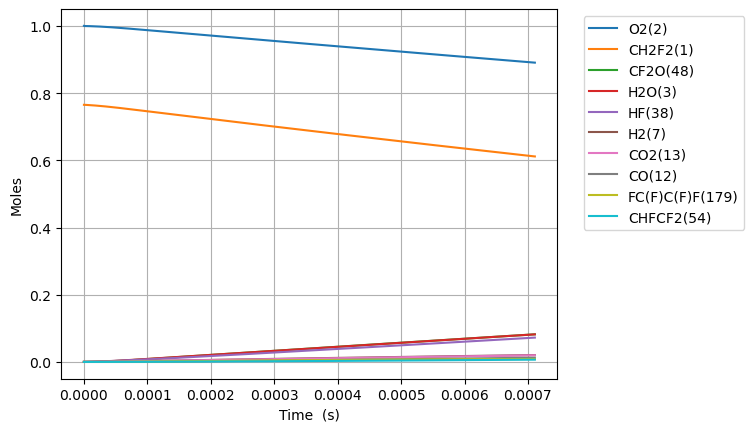

The file beside this chart, header and first rows:
Time (s), Volume (m^3), N2, Ne, CH2F2(1), O2(2), H2O(3), OH(4), HF(38), CHF(40), CHF2(81), FC1OO1(129), [O]C([O])F(131), H(5), CFO2(136), CO2(13), F(37), HO2(10), [O]OC(F)F(168), H2(7), O(6), CF2O(48), CHFO(46), FC(F)C(F)F(179)
0.0, 0.6205, 3.76, 0.0, 0.7652, 1.0, 0.0, 0.0, 0.0, 0.0, 0.0, 0.0, 0.0, 0.0, 0.0, 0.0, 0.0, 0.0, 0.0, 0.0, 0.0, 0.0, 0.0, 0.0
3.863365181832753e-22, 0.6205, 3.76, 0.0, 0.7652, 1, 4.4461690124477455e-54, 5.3414001646976924e-39, 1.113061606198028e-20, 1.1130616061980272e-20, 4.397129785063132e-22, 1.3227247442555484e-41, 1.7450180890210893e-40, 3.8316172952168576e-33, 6.398024935617398e-36, 2.3313588028566534e-50, 1.288548278368415e-41, 4.39712978502488e-22, 1.6677071522272125e-38, 2.2496720651015141e-23, 4.5919587643807024e-30, 5.3630494364466654e-39, 1.285629870563715e-38, 2.4670834744884955e-45
1.081742250913171e-21, 0.6205, 3.76, 0.0, 0.7652, 1, 5.278491851579263e-53, 3.226205699478273e-38, 3.1165724973544795e-20, 3.116572497354475e-20, 1.2311963398176768e-21, 7.989257455320941e-41, 1.0539909257683053e-39, 1.074925818749199e-32, 3.864407061112891e-35, 2.767789170751408e-49, 7.782831614941361e-41, 1.2311963398069659e-21, 1.0072951199452305e-37, 6.29908178228424e-23, 1.285748458433344e-29, 3.239281859613863e-38, 7.765204418204833e-38, 1.4901184185911766e-44
2.4725537163729623e-21, 0.6205, 3.76, 0.0, 0.7652, 1, 5.182454600913119e-52, 1.5532791678953892e-37, 7.123594279667381e-20, 7.123594279667361e-20, 2.8141630624404008e-21, 3.8464835563212774e-40, 5.074512602866836e-39, 2.466745901558142e-32, 1.8605456512775138e-34, 2.717431820609681e-48, 3.7470984138895556e-40, 2.8141630624159204e-21, 4.849692398676643e-37, 1.439790121664969e-22, 2.938853640050877e-29, 1.5595747761188054e-37, 3.7386116635992723e-37, 7.174278743814385e-44
5.254176647292545e-21, 0.6205, 3.76, 0.0, 0.7652, 1, 4.5838224050815864e-51, 6.7835782091795085e-37, 1.5137637844293185e-19, 1.5137637844293103e-19, 5.980096507685844e-21, 1.6798604252315603e-39, 2.2161729730500747e-38, 5.283553684591693e-32, 8.125491668233832e-34, 2.4035376713930223e-47, 1.636456334601899e-39, 5.980096507633823e-21, 2.117988083328467e-36, 3.0595540085380593e-22, 6.245064073793893e-29, 6.811072784288455e-37, 1.632749935615907e-36, 3.133196012602276e-43
1.081742250913171e-20, 0.6205, 3.76, 0.0, 0.7652, 1, 3.852978927498361e-50, 2.832010367334811e-36, 3.1165724973544793e-19, 3.1165724973544455e-19, 1.2311963398176696e-20, 7.013086594286038e-39, 9.252085907929435e-38, 1.1049839720321448e-31, 3.3922328208641043e-33, 2.020318236814597e-46, 6.831883161575441e-39, 1.2311963398069601e-20, 8.842183321107843e-36, 6.299081782284239e-22, 1.285748522331171e-28, 2.8434888112050927e-36, 6.816409573728715e-36, 1.3080476581754913e-42
2.1943914232810038e-20, 0.6205, 3.76, 0.0, 0.7652, 1, 3.158904911958409e-49, 1.1569686412844181e-35, 6.3221899232048e-19, 6.322189923204662e-19, 2.4975697179158267e-20, 2.865074705253127e-38, 3.779778981492114e-37, 2.3113093670431546e-31, 1.385837793154266e-32, 1.656378953027057e-45, 2.7910472734610906e-38, 2.4975697178941043e-20, 3.61232040000952e-35, 1.2778137329776599e-21, 2.6082328650474495e-28, 1.1616579601329989e-35, 2.7847257248357395e-35, 5.343801489095348e-42
4.4196897680166697e-20, 0.6205, 3.76, 0.0, 0.7652, 1, 2.5581630978663297e-48, 4.6766522314849627e-35, 1.2733424774905444e-18, 1.2733424774904881e-18, 5.030316474112092e-20, 1.1581090045527756e-37, 1.5278470977641807e-36, 4.936232908525386e-31, 5.601777936328257e-32, 1.3413786206855094e-44, 1.1281860001221743e-37, 5.030316474068352e-20, 1.4601576617176474e-34, 2.573624842476132e-21, 5.253202001730868e-28, 4.695607207989454e-35, 1.1256306619122458e-34, 2.160050001933195e-41
8.870286457488001e-20, 0.6205, 3.76, 0.0, 0.7652, 1, 2.059032216357683e-47, 1.8804612936507999e-34, 2.555589447830673e-18, 2.5555894478304472e-18, 1.0095809986504423e-19, 4.656705372514792e-37, 6.143405982781186e-36, 1.1035170997330497e-30, 2.2524502706824804e-31, 1.0796582112299697e-43, 4.536386827350293e-37, 1.0095809986416675e-19, 5.871229737697258e-34, 5.165247061473077e-21, 1.0543142080101151e-27, 1.8880830063048372e-34, 4.526111384513784e-34, 8.685466055370917e-41
1.7771479836430665e-19, 0.6205, 3.76, 0.0, 0.7652, 1, 1.6522436803639814e-46, 7.541490844685998e-34, 5.1200833885109305e-18, 5.1200833885100246e-18, 2.0226797011288282e-19, 1.8675471311722023e-36, 2.4637805695055644e-35, 2.662941119830178e-30, 9.033333018437578e-31, 8.663577200124258e-43, 1.8192944459826993e-36, 2.0226797011112642e-19, 2.354625721982876e-33, 1.0348491499466964e-20, 2.1123029456855507e-27, 7.572057321071103e-34, 1.8151731004692032e-33, 3.483260355206118e-40
3.5573866594315992e-19, 0.6205, 3.76, 0.0, 0.7652, 1, 1.3238055494588102e-45, 3.0205299588333255e-33, 1.0249071269871446e-17, 1.0249071269867819e-17, 4.0488771060852803e-19, 7.479929603250808e-36, 9.867973288130392e-35, 7.140334769367616e-30, 3.618044968854182e-30, 6.941404413400591e-42, 7.286670644739435e-36, 4.048877106050185e-19, 9.430784550468013e-33, 2.071498037545474e-20, 4.228283309041934e-27, 3.0327724925750215e-33, 7.270160294493652e-33, 1.3951210010672654e-39
7.117864011008665e-19, 0.6205, 3.76, 0.0, 0.7652, 1, 1.0598493701592703e-44, 1.208999156535712e-32, 2.0507047032592476e-17, 2.0507047032577965e-17, 8.1012719159969e-19, 2.9939211707747686e-35, 3.94976098242498e-34, 2.15293045058053e-29, 1.4481608772689357e-29, 5.557344201758176e-41, 2.9165699979724187e-35, 8.101271915926938e-19, 3.7747715535593026e-32, 4.144795812743029e-20, 8.460255587776758e-27, 1.2138993603672397e-32, 2.9099587762487536e-32, 5.5841197947740154e-39
1.4238818714162796e-18, 0.6205, 3.76, 0.0, 0.7652, 1, 8.482016062195496e-44, 4.837571421889086e-32, 4.102299855803453e-17, 4.1022998557976466e-17, 1.6206061535815016e-18, 1.1979584474522822e-34, 1.5804188724548776e-33, 7.20439737280525e-29, 5.794529825943071e-29, 4.44756435174053e-40, 1.1670101238698427e-34, 1.6206061535676085e-18, 1.510400308178172e-31, 8.291391363138139e-20, 1.6924246353334636e-26, 4.857178618733671e-32, 1.164362550181736e-31, 2.2343752833937658e-38
2.8480728120471058e-18, 0.6205, 3.76, 0.0, 0.7652, 1, 6.786901568270796e-43, 1.935343573623732e-31, 8.205490160891865e-17, 8.205490160868635e-17, 3.241564077543072e-18, 4.792613876311618e-34, 6.322704591121216e-33, 2.6002023116939934e-28, 2.318189247477069e-28, 3.558727221887325e-39, 4.6688182004991055e-34, 3.2415640775156947e-18, 6.042584746250038e-31, 1.6584582463928362e-19, 3.38524127168034e-26, 1.9431877280713041e-31, 4.658208388076859e-31, 8.938956072963657e-38
5.696454693308758e-18, 0.6205, 3.76, 0.0, 0.7652, 1, 5.43003680155138e-42, 7.742004355907601e-31, 1.6411870771068685e-16, 1.6411870770975758e-16, 6.48347992545801e-18, 1.9172015926231223e-33, 2.5292876679673106e-32, 9.837604220344234e-28, 9.27351167771509e-28, 2.8472521025457993e-38, 1.8676935099633356e-33, 6.483479925404895e-18, 2.4172306151690636e-30, 3.3170964665508807e-19, 6.770948477315355e-26, 7.773383519092736e-31, 1.8634350034940474e-30, 3.5758734387348933e-37
1.1393218455832063e-17, 0.6205, 3.76, 0.0, 0.7652, 1, 4.344235678160807e-41, 3.0969277645793217e-30, 3.282463199142232e-16, 3.282463199105061e-16, 1.2967311621255066e-17, 7.669118575297036e-33, 1.0117562322367694e-31, 3.822391507653158e-27, 3.709555613912719e-27, 2.277909817763927e-37, 7.471191933691984e-33, 1.2967311621155404e-17, 9.669315907645787e-30, 6.634372906866967e-19, 1.3542658620350896e-25, 3.109479933985342e-30, 7.454043321254324e-30, 1.4304075802347602e-36
2.2786745980878672e-17, 0.6205, 3.76, 0.0, 0.7652, 1, 3.47547105090974e-40, 1.2387963150812394e-29, 6.565015443212957e-16, 6.565015443064269e-16, 2.5934975012717893e-17, 3.0677099597881804e-32, 4.047107238754704e-31, 1.5064256494120283e-26, 1.4838524345806423e-26, 1.8223711095571624e-36, 2.988628692116772e-32, 2.593497501254487e-17, 3.8678050535512554e-29, 1.3268925787499138e-18, 2.708726183348781e-25, 1.243817279699709e-29, 2.981677990999075e-29, 5.721746738561539e-36
4.5573801030971894e-17, 0.6205, 3.76, 0.0, 0.7652, 1, 2.7804098627773534e-39, 4.9552357141332685e-29, 1.3130119931354397e-15, 1.3130119930759642e-15, 5.1870301795118416e-17, 1.2270965600381465e-31, 1.6188593402036857e-30, 5.980639772537249e-26, 5.935470116193383e-26, 1.457914189855197e-35, 1.1955365317146834e-31, 5.187030179487757e-17, 1.5471377594177045e-28, 2.6538031548763468e-18, 5.418119996805511e-25, 4.9753197345438834e-29, 1.1926833289765237e-28, 2.288721984011183e-35
9.114791113115833e-17, 0.6205, 3.76, 0.0, 0.7652, 1, 2.2243411283403063e-38, 1.9821044043483277e-28, 2.6260328907637247e-15, 2.6260328905258216e-15, 1.0374095535781895e-16, 4.908411953132555e-31, 6.475470111114518e-30, 2.3832432520034335e-25, 2.3742001215470763e-25, 1.1663382725582182e-34, 4.78275360495439e-31, 1.0374095535775805e-16, 6.188582511873527e-28, 5.3076243071292084e-18, 1.083880030706047e-24, 1.9901380194783405e-28, 4.77075758092333e-28, 9.154934552263762e-35
1.8229613133153122e-16, 0.6205, 3.76, 0.0, 0.7652, 1, 1.779478244674012e-37, 7.928438077936145e-28, 5.252074686020281e-15, 5.2520746850686665e-15, 2.074822624748179e-16, 1.9633703723585754e-30, 2.590194483120099e-29, 9.514947600337074e-25, 9.49682463191603e-25, 9.330733859159518e-34, 1.9135728322089487e-30, 2.0748226247637927e-16, 2.4754392980585352e-27, 1.0615266611634912e-17, 2.1687731661129323e-24, 7.960572349013806e-28, 1.9083078851879418e-27, 3.6619831752409635e-34
3.6459257173227697e-16, 0.6205, 3.76, 0.0, 0.7652, 1, 1.4235848073222793e-36, 3.1713795017738485e-27, 1.0504158276533348e-14, 1.0504158272726876e-14, 4.149648766752075e-16, 7.853496259643428e-30, 1.0360789918641237e-28, 3.802373947902576e-24, 3.798734678344957e-24, 7.464598152271804e-33, 7.65803326601593e-30, 4.149648766850629e-16, 9.901769766502993e-27, 2.1230551220646247e-17, 4.341587730504627e-24, 3.1842330096171695e-27, 7.63324124483469e-27, 1.4647951658222922e-33
7.291854525337685e-16, 0.6205, 3.76, 0.0, 0.7652, 1, 1.1388688501378977e-35, 1.2685527976189362e-26, 2.1008325457559266e-14, 2.1008325442333364e-14, 8.299301049415536e-16, 3.141404328288757e-29, 4.144317651728467e-28, 1.5202285585796493e-23, 1.5194948335963303e-23, 5.971682937315932e-32, 3.066201019114649e-29, 8.299301049881948e-16, 3.960710411565643e-26, 4.246112043866861e-17, 8.699330034834489e-24, 1.2736940304792893e-26, 3.0532984374994634e-26, 5.859184653596998e-33
1.09377833333526e-15, 0.6205, 3.76, 0.0, 0.7652, 1, 3.256454000714189e-35, 2.695675478580988e-26, 3.151249263858497e-14, 3.151249260622994e-14, 1.2448953330734664e-15, 6.675491066907306e-29, 8.806675260297966e-28, 3.230035047441032e-23, 3.228927119510279e-23, 1.7075284128556807e-31, 6.52006372672643e-29, 1.2448953331770916e-15, 8.416511178848726e-26, 6.369168965669069e-17, 1.3069185515943942e-23, 2.7066003455565027e-26, 6.48826039034902e-26, 1.2450770164547484e-32
1.4583712141367515e-15, 0.6205, 3.76, 0.0, 0.7652, 1, 6.868805838893351e-35, 4.598506117938535e-26, 4.201665981961048e-14, 4.201665976441658e-14, 1.6598605610709463e-15, 1.1387612353245666e-28, 1.5023151193517899e-27, 5.509656860230782e-23, 5.508170322997291e-23, 3.601672328041557e-31, 1.1129350858689256e-28, 1.6598605612517533e-15, 1.4357579269640837e-25, 8.492225887471248e-17, 1.7451154175066098e-23, 4.6171422571785827e-26, 1.1068209981779058e-25, 2.1239551930671217e-32
2.1875569757397347e-15, 0.6205, 3.76, 0.0, 0.7652, 1, 1.8760843345389553e-34, 9.520625237184463e-26, 6.302499418166097e-14, 6.302499406738904e-14, 2.4897910167504007e-15, 2.3576637674868473e-28, 3.1103521681270493e-27, 1.1406222160614132e-22, 1.1403968058876309e-22, 9.83728519355472e-31, 2.3065713672884744e-28, 2.4897910171329746e-15, 2.972554689661939e-25, 1.273833973107554e-16, 2.6243520384302825e-23, 9.559207616379897e-26, 2.291532504670208e-25, 4.3973801460644804e-32
2.9167427373427177e-15, 0.6205, 3.76, 0.0, 0.7652, 1, 3.925396639570061e-34, 1.6192093220921465e-25, 8.403332854371071e-14, 8.403332834936406e-14, 3.3197214719354982e-15, 4.0097737044243422e-28, 5.289893435039138e-27, 1.9398201625665818e-22, 1.939516374375946e-22, 2.0582892408854544e-30, 3.9267261180528304e-28, 3.319721472594113e-15, 5.0555372128130635e-25, 1.6984453574679723e-16, 3.5080431079574126e-23, 1.6257709506958239e-25, 3.8972968015047096e-25, 7.478792757130222e-32
3.645928498945701e-15, 0.6205, 3.76, 0.0, 0.7652, 1, 7.146035670171304e-34, 2.473786439410942e-25, 1.0504166290575964e-13, 1.0504166260884185e-13, 4.149651926590928e-15, 6.1260361108559e-28, 8.081760232812623e-27, 2.963526768802088e-22, 2.9631428642425454e-22, 3.7470370628218505e-30, 6.005174643264523e-28, 4.149651927605165e-15, 7.723718759085823e-25, 2.1230567418283805e-16, 4.396506801812366e-23, 2.4838107754536327e-25, 5.954189087143093e-25, 1.1425906589496126e-31
5.104300022151667e-15, 0.6205, 3.76, 0.0, 0.7652, 1, 1.886764838731937e-33, 4.7570054799134735e-25, 1.4705833162985498e-13, 1.4705833105889258e-13, 5.809512834279521e-15, 1.1780185069257412e-27, 1.554093032530976e-26, 5.698568284528725e-22, 5.698018816479758e-22, 9.893283427497356e-30, 1.1574616234110725e-27, 5.809512836248741e-15, 1.4852437682545215e-24, 2.9722795105491655e-16, 6.188051856615188e-23, 4.776280361058649e-25, 1.1449694857627112e-24, 2.1971617291368946e-31
8.021043068563598e-15, 0.6205, 3.76, 0.0, 0.7652, 1, 7.29582596871848e-33, 1.1605661809363368e-24, 2.310916690780357e-13, 2.310916676850603e-13, 9.129234643207359e-15, 2.874026514977418e-27, 3.7915118780961446e-26, 1.3902342025208739e-21, 1.3901440200501088e-21, 3.8255760498502944e-29, 2.8379746236600294e-27, 9.129234648055537e-15, 3.623544955684551e-24, 4.670725047990623e-16, 9.829255052714383e-23, 1.1652678475885115e-24, 2.79337880616036e-24, 5.360410967033601e-31
1.093778611497553e-14, 0.6205, 3.76, 0.0, 0.7652, 1, 1.8106431397028593e-32, 2.149989647815042e-24, 3.1512500652620314e-13, 3.15125003945669e-13, 1.2448956443528712e-14, 5.324262203080301e-27, 7.02389636014484e-26, 2.575417052227146e-21, 2.5752887959942865e-21, 9.494126076484056e-29, 5.28151453957702e-27, 1.2448956452548949e-14, 6.712739511219603e-24, 6.369170585431942e-16, 1.3548009027156224e-22, 2.1586982452622784e-24, 5.174828726965634e-24, 9.930345557360948e-31
1.6771272207799394e-14, 0.6205, 3.76, 0.0, 0.7652, 1, 6.576285344049756e-32, 5.0422380208753686e-24, 4.831916814224979e-13, 4.8319167537054e-13, 1.908840001836006e-14, 1.2486800824852868e-26, 1.647264626583659e-25, 6.039869329730264e-21, 6.0396563764708054e-21, 3.448277374446805e-28, 1.2508555884808698e-26, 1.9088400039602532e-14, 1.5742948795722174e-23, 9.766061660314281e-16, 2.1218099522364273e-22, 5.06265462463611e-24, 1.213618759864159e-23, 2.3289005124335126e-30
2.843824439344712e-14, 0.6205, 3.76, 0.0, 0.7652, 1, 3.2862895295388833e-31, 1.4480300525824154e-23, 8.19325031214928e-13, 8.193250138349697e-13, 3.236728706478108e-14, 3.5860421679028786e-26, 4.730576405016023e-25, 1.734504670998924e-20, 1.7344629921657057e-20, 1.723161902915364e-27, 3.6654826954352706e-26, 3.2367287125980166e-14, 4.52104555112808e-23, 1.6559843810078433e-15, 3.748859720985668e-22, 1.4538890147211545e-23, 3.485259397447618e-23, 6.688124255380815e-30
5.1772188764742575e-14, 0.6205, 3.76, 0.0, 0.7652, 1, 2.037223896682876e-30, 4.797060152587348e-23, 1.4915917307991491e-12, 1.491591673222891e-12, 5.892506074468005e-14, 1.1880464314100605e-25, 1.5671277143175634e-24, 5.746018174317033e-20, 5.745921755386808e-20, 1.0682093326260984e-26, 1.2640343676771248e-25, 5.89250609478393e-14, 1.4977300274622064e-22, 3.01474081096102e-15, 7.3750810504114e-22, 4.8164407919304405e-23, 1.154595377087614e-22, 2.215645155821803e-29
9.844007750733349e-14, 0.6205, 3.76, 0.0, 0.7652, 1, 1.4274795880782845e-29, 1.7340916200026683e-22, 2.8361251299650357e-12, 2.8361249218351216e-12, 1.1204060645283928e-13, 4.295082048474608e-25, 5.664826806334291e-24, 2.0770942646989152e-19, 2.0770679285077934e-19, 7.484833713995161e-26, 4.9316325934325125e-25, 1.1204060718810168e-13, 5.414077864392868e-22, 5.73225367087319e-15, 1.6116021522222005e-21, 1.741076383084518e-22, 4.173696663035564e-22, 8.009282763167279e-29
1.4510796624992441e-13, 0.6205, 3.76, 0.0, 0.7652, 1, 4.3611771717787574e-29, 3.7679339364420427e-22, 4.180658529127513e-12, 4.180658076895948e-12, 1.651561499589855e-13, 9.3333432341229e-25, 1.2308513473353104e-23, 4.51317218972384e-19, 4.513121292472636e-19, 2.2867164366628873e-25, 1.137597912339044e-24, 1.6515615155725535e-13, 1.1763885166309061e-21, 8.4497665307989e-15, 2.6841641898905465e-21, 3.7830722777454905e-22, 9.068746269847775e-22, 1.7402913723999003e-28
2.3844374373510624e-13, 0.6205, 3.76, 0.0, 0.7652, 1, 1.9387138468279762e-28, 1.0174122053305885e-21, 6.869725327442248e-12, 6.8697241063636066e-12, 2.7138723036652717e-13, 2.520624594113443e-24, 3.323317281675445e-23, 1.2186081728346143e-18, 1.2185956561364746e-18, 1.0165124940083936e-24, 3.4707049120633365e-24, 2.7138723468347984e-13, 3.1763864675014562e-21, 1.388479225073462e-14, 5.424705207857942e-21, 1.0214765412868985e-21, 2.4486686057253806e-21, 4.699039996110567e-28
3.3177952122028806e-13, 0.6205, 3.76, 0.0, 0.7652, 1, 5.080492467836152e-28, 1.9698454485905193e-21, 9.558792125743351e-12, 9.558789761626007e-12, 3.776183019690669e-13, 4.881046399372122e-24, 6.4340182366116e-23, 2.359332823961785e-18, 2.3593093667272624e-18, 2.6637735612250257e-24, 7.415278017301547e-24, 3.776183103282141e-13, 6.149765414983436e-21, 1.931981797082804e-14, 8.959149274875591e-21, 1.977673929470642e-21, 4.7408411875513256e-21, 9.097844477007837e-28
4.251152987054699e-13, 0.6205, 3.76, 0.0, 0.7652, 1, 1.0463631487858093e-27, 3.2341132278047132e-21, 1.2247858924030824e-11, 1.2247855042683271e-11, 4.838493647685247e-13, 8.015004182602835e-24, 1.0562853659122038e-22, 3.873490971366668e-18, 3.8734528287752546e-18, 5.486138797750895e-24, 1.3286981654336903e-23, 4.838493784933118e-13, 1.0096523888295406e-20, 2.4754843691144422e-14, 1.3287516221813727e-20, 3.2469011478542173e-21, 7.783392136944556e-21, 1.4936742126977336e-27
5.184510761906517e-13, 0.6205, 3.76, 0.0, 0.7652, 1, 1.8706951880310272e-27, 4.810236211482606e-21, 1.4936925722304662e-11, 1.4936919949535505e-11, 5.900804187668722e-13, 1.1922913525137395e-23, 1.5709720264888902e-22, 5.761082420202488e-18, 5.7610256097998225e-18, 9.807996914058076e-24, 2.14101811845008e-23, 5.900804391806766e-13, 1.5016660406568928e-20, 3.018986941175082e-14, 1.840982645120559e-20, 4.829160010095194e-21, 1.1576321235367953e-20, 2.2215771331762222e-27
7.051226311610153e-13, 0.6205, 3.76, 0.0, 0.7652, 1, 4.6063312350693015e-27, 8.898124257707686e-21, 2.031505931881145e-11, 2.031504864062527e-11, 8.025425003675279e-13, 2.2062123897848884e-23, 2.9057165090378646e-22, 1.0656564519050828e-17, 1.0656457546679642e-17, 2.415007267231615e-23, 4.5610843578581724e-23, 8.025425381292479e-13, 2.777706214639947e-20, 4.1059920854081753e-14, 3.103635226170177e-20, 8.932779389033937e-21, 2.1413313106330405e-20, 4.109436645837267e-27
8.91794186131379e-13, 0.6205, 3.76, 0.0, 0.7652, 1, 9.210163377602621e-27, 1.423367499352196e-20, 2.5693192915263714e-11, 2.569317583489613e-11, 1.0150045467868024e-12, 3.530200208104206e-23, 4.647552658148438e-22, 1.7045777599146886e-17, 1.704560175463291e-17, 4.828552683142755e-23, 8.261254439027033e-23, 1.0150046071891538e-12, 4.443095888411643e-20, 5.1929972298357435e-14, 4.683889003299138e-20, 1.4288546608158578e-20, 3.425181512754923e-20, 6.573393713652157e-27
1e-12, 0.6205, 3.76, 0.0, 0.7652, 1, 1.293935172346433e-26, 1.789776198221766e-20, 2.881067550647062e-11, 2.8810654029756434e-11, 1.1381600304763938e-12, 4.43975752595956e-23, 5.843568549721684e-22, 2.1433217931479e-17, 2.1432992810664448e-17, 6.783504781135436e-23, 1.1099697654847675e-22, 1.1381601064255335e-12, 5.586709719872202e-20, 5.823089352717601e-14, 5.745311675675232e-20, 1.7966343191161643e-20, 4.3067951566833807e-20, 8.265416558970829e-27
1.0784657411017426e-12, 0.6205, 3.76, 0.0, 0.7652, 1, 1.6203466828396652e-26, 2.0817062515520333e-20, 3.107132651166146e-11, 3.1071301532348967e-11, 1.227466558041286e-12, 5.164604659237384e-23, 6.796393539515278e-22, 2.492872006407133e-17, 2.492845463602013e-17, 8.494618622041413e-23, 1.3514679554084802e-22, 1.2274666463764114e-12, 6.497833826519168e-20, 6.28000237451426e-14, 6.581761167897745e-20, 2.0896476975857746e-20, 5.00918255480013e-20, 9.613480680034037e-27
1.45180885104247e-12, 0.6205, 3.76, 0.0, 0.7652, 1, 3.9387310370041424e-26, 3.7728025328969514e-20, 4.1827593704293374e-11, 4.182754843680392e-11, 1.6523904751203569e-12, 9.366024084670264e-23, 1.2314751406558343e-21, 4.517578696297464e-17, 4.5175272447196895e-17, 2.0647230467684956e-22, 2.9744038408744793e-22, 1.652390635195234e-12, 1.1775349695813712e-19, 8.454012664843884e-14, 1.1330427554609046e-19, 3.7868886730529077e-20, 9.077636482595111e-20, 1.7422170161994286e-26
1.8251519609831972e-12, 0.6205, 3.76, 0.0, 0.7652, 1, 7.819667739198459e-26, 5.96323611264832e-20, 5.258386089670721e-11, 5.258378935399687e-11, 2.077314251733058e-12, 1.4813178827354488e-22, 1.946011717099608e-21, 7.139775288415923e-17, 7.139688314899551e-17, 4.098867137323302e-22, 5.536461788542632e-22, 2.077314504709601e-12, 1.8610244263037912e-19, 1.0628022956834463e-13, 1.7349767542652947e-19, 5.985012721826706e-20, 1.4346691744440887e-19, 2.753575560610613e-26
2.571838180864652e-12, 0.6205, 3.76, 0.0, 0.7652, 1, 2.187276115708629e-25, 1.1842650304104511e-19, 7.409639528088064e-11, 7.409625322662338e-11, 2.9271613840677423e-12, 2.945543439320216e-22, 3.862920362915399e-21, 1.4176633289403287e-16, 1.4176437281429622e-16, 1.1463482141561257e-21, 1.4317411092304514e-21, 2.9271618863157654e-12, 3.6952131567488057e-19, 1.4976043547534407e-13, 3.320099677053672e-19, 1.1883957082248644e-19, 2.848660092236496e-19, 5.467860856883348e-26
3.3185244007461064e-12, 0.6205, 3.76, 0.0, 0.7652, 1, 4.6994270305914275e-25, 1.972102137878434e-19, 9.560892966418182e-11, 9.560869315028188e-11, 3.777007956063488e-12, 4.911289031626864e-22, 6.429830577002307e-21, 2.3603436210630715e-16, 2.3603070236154543e-16, 2.4626233755209097e-21, 2.937676000073186e-21, 3.777008792177787e-12, 6.152341973917221e-19, 1.93240641500933e-13, 5.413650799957216e-19, 1.978657505354179e-19, 4.742889937390804e-19, 9.104403217271294e-26
4.811896840509016e-12, 0.6205, 3.76, 0.0, 0.7652, 1, 1.4330961853623963e-24, 4.1478923420744336e-19, 1.3863399842816762e-10, 1.3863350115090795e-10, 5.476699423096483e-12, 1.0355934175441374e-21, 1.3511520270026416e-20, 4.962683768405316e-16, 4.962589967969404e-16, 7.507620521631532e-21, 8.505778155446964e-21, 5.476701180586565e-12, 1.2935389495305346e-18, 2.802010540470153e-13, 1.1126461215277856e-18, 4.160320866678838e-19, 9.972062136228226e-19, 1.914505598718228e-25
6.305269280271925e-12, 0.6205, 3.76, 0.0, 0.7652, 1, 3.2251866623820893e-24, 7.12455232754071e-19, 1.816590671886653e-10, 1.8165821335630057e-10, 7.176388660938118e-12, 1.7832434657725715e-21, 2.3186811501023545e-20, 8.520990147746993e-16, 8.520799978475568e-16, 1.6891277914866323e-20, 1.860366776306276e-20, 7.176391677759555e-12, 2.221010624504367e-18, 3.6716146748494445e-13, 1.8874255395510618e-18, 7.143566728811716e-19, 1.712217723168172e-18, 3.287712805225923e-25
7.798641720034834e-12, 0.6205, 3.76, 0.0, 0.7652, 1, 6.104019716385374e-24, 1.0902940218773854e-18, 2.246841359456758e-10, 2.2468282976688423e-10, 8.87607567766325e-12, 2.7357944439970865e-21, 3.5451441790495976e-20, 1.3035254948658032e-15, 1.3034919381818159e-15, 3.19599979300724e-20, 3.457682557354232e-20, 8.876080291488914e-12, 3.3976431522991528e-18, 4.541218820930765e-13, 2.865788076917849e-18, 1.0928470424441717e-18, 2.619322671019726e-18, 5.030221362044654e-25
9.292014159797743e-12, 0.6205, 3.76, 0.0, 0.7652, 1, 1.0327688506983118e-23, 1.548391415983228e-18, 2.677092046992003e-10, 2.677073503830818e-10, 1.0575760481314254e-11, 3.894958889653758e-21, 5.030115577426479e-20, 1.8505470373874854e-15, 1.8504930517944054e-15, 5.406018239695285e-20, 5.777048441880247e-20, 1.0575767029534078e-11, 4.823430467612247e-18, 5.410822981497708e-13, 4.047818479725235e-18, 1.5515107244288089e-18, 3.718520208488847e-18, 7.1421906922862e-25
1e-11, 0.6205, 3.76, 0.0, 0.7652, 1, 1.287443675368017e-23, 1.7936374054236987e-18, 2.8810675499431724e-10, 2.8810460734314517e-10, 1.1381555198279206e-11, 4.517189413612173e-21, 5.824324449192497e-20, 2.143284580998243e-15, 2.1432185683609186e-15, 6.738247818193007e-20, 7.167682587042402e-20, 1.138156278137629e-11, 5.586433374270729e-18, 5.823089489587828e-13, 4.6793919113498144e-18, 1.796972818894867e-18, 4.306754490548536e-18, 8.272587496978878e-25
1.0785386599560652e-11, 0.6205, 3.76, 0.0, 0.7652, 1, 1.615456961995471e-23, 2.086833230535531e-18, 3.107342734492402e-10, 3.10731775205315e-10, 1.2275443079901243e-11, 5.262446483590251e-21, 6.77317051979174e-20, 2.4931628639230545e-15, 2.4930815740093836e-15, 8.453821876561146e-20, 8.952961672686753e-20, 1.2275451899621967e-11, 6.498366509864071e-18, 6.280427159333863e-13, 5.433601496412382e-18, 2.0903552436506835e-18, 5.0098094895321325e-18, 9.623780219727363e-25
1.377213147908647e-11, 0.6205, 3.76, 0.0, 0.7652, 1, 3.3652792237820685e-23, 3.4050933842763757e-18, 3.9678441093887305e-10, 3.967803374695688e-10, 1.5674801693773193e-11, 8.629216426602498e-21, 1.10318350729529e-19, 4.065174261479141e-15, 4.065013791784988e-15, 1.760132751360614e-19, 1.8412291763207806e-19, 1.5674816066682132e-11, 1.0595660555051034e-17, 8.019635577948054e-13, 8.816764372620917e-18, 3.40861687280304e-18, 8.168659910479637e-18, 1.5696457557987477e-24
1.675887635861229e-11, 0.6205, 3.76, 0.0, 0.7652, 1, 6.067125773666517e-23, 5.045761015390778e-18, 4.828345484145906e-10, 4.828285165629931e-10, 1.9074151582727226e-11, 1.2849725278047164e-20, 1.6317753282088704e-19, 6.019553485886861e-15, 6.019274500315368e-15, 3.1715579286551037e-19, 3.2911118018722486e-19, 1.907417285384738e-11, 1.5689476896404718e-17, 9.75884409904166e-13, 1.30159547268366e-17, 5.047692043240443e-18, 1.2095867217295717e-17, 2.3249528757728823e-24
1.9745621238138108e-11, 0.6205, 3.76, 0.0, 0.7652, 1, 9.928698173627101e-23, 7.009522660970471e-18, 5.688846858764128e-10, 5.688763124889149e-10, 2.2473492809708804e-11, 1.7937548950414886e-20, 2.262755181274321e-19, 8.356294355862614e-15, 8.355849629215556e-15, 5.187359884085907e-19, 5.3524456092389545e-19, 2.2473522321789277e-11, 2.1779767216491737e-17, 1.1498052744882624e-12, 1.8031850605118508e-17, 7.007640799810466e-18, 1.6791424734449682e-17, 3.228426918889396e-24
2.2732366117663926e-11, 0.6205, 3.76, 0.0, 0.7652, 1, 1.515813773360012e-22, 9.297064862610148e-18, 6.549348233243638e-10, 6.549237252506409e-10, 2.587282543717055e-11, 2.390621890259211e-20, 2.9957868392905826e-19, 1.1075390710031785e-14, 1.1074725128450299e-14, 7.915236720775294e-19, 8.132689675419921e-19, 2.587286453068282e-11, 2.886648327033677e-17, 1.3237261537738494e-12, 2.3865130077526145e-17, 9.288523119496912e-18, 2.2255325826530986e-17, 4.2801954210474005e-24
2.8705855876715563e-11, 0.6205, 3.76, 0.0, 0.7652, 1, 3.055538407738369e-22, 1.4846237126338998e-17, 8.270350981787667e-10, 8.270174012946353e-10, 3.267146514091429e-11, 3.85400024609986e-20, 4.766666161149229e-19, 1.766062532315957e-14, 1.7659321137639643e-14, 1.5937987875535649e-18, 1.6279533271283193e-18, 3.2671527409575564e-11, 4.602899995550724e-17, 1.6715679653563418e-12, 3.798655220634241e-17, 1.481332801641949e-17, 3.5488132390779473e-17, 6.829125941499142e-24
3.46793456357672e-11, 0.6205, 3.76, 0.0, 0.7652, 1, 5.393281048445672e-22, 2.1698770239485567e-17, 9.991353729780677e-10, 9.991095447210385e-10, 3.94700711838619e-11, 5.685844284293139e-20, 6.9417454923937e-19, 2.5775208424626322e-14, 2.577295052659773e-14, 2.8101317362205495e-18, 2.8590467020944057e-18, 3.94701619621336e-11, 6.71766424153214e-17, 2.0194098624649754e-12, 5.53856461553279e-17, 2.162258518807781e-17, 5.1794234613560796e-17, 9.972764705452945e-24
4.2722959340307175e-11, 0.6205, 3.76, 0.0, 0.7652, 1, 1.009830954214747e-21, 3.2994890966677076e-17, 1.230877316842058e-09, 1.230838118054504e-09, 4.862469441835516e-11, 8.753434983763758e-20, 1.0504520707902362e-18, 3.9118012047185084e-14, 3.9113860898964017e-14, 5.2539655832943275e-18, 5.325880188744318e-18, 4.8624831981730204e-11, 1.0194837204127862e-16, 2.487797180116856e-12, 8.40023079636818e-17, 3.28217206151885e-17, 7.860658452462287e-17, 1.5147201181401595e-23
... 750 more rows
